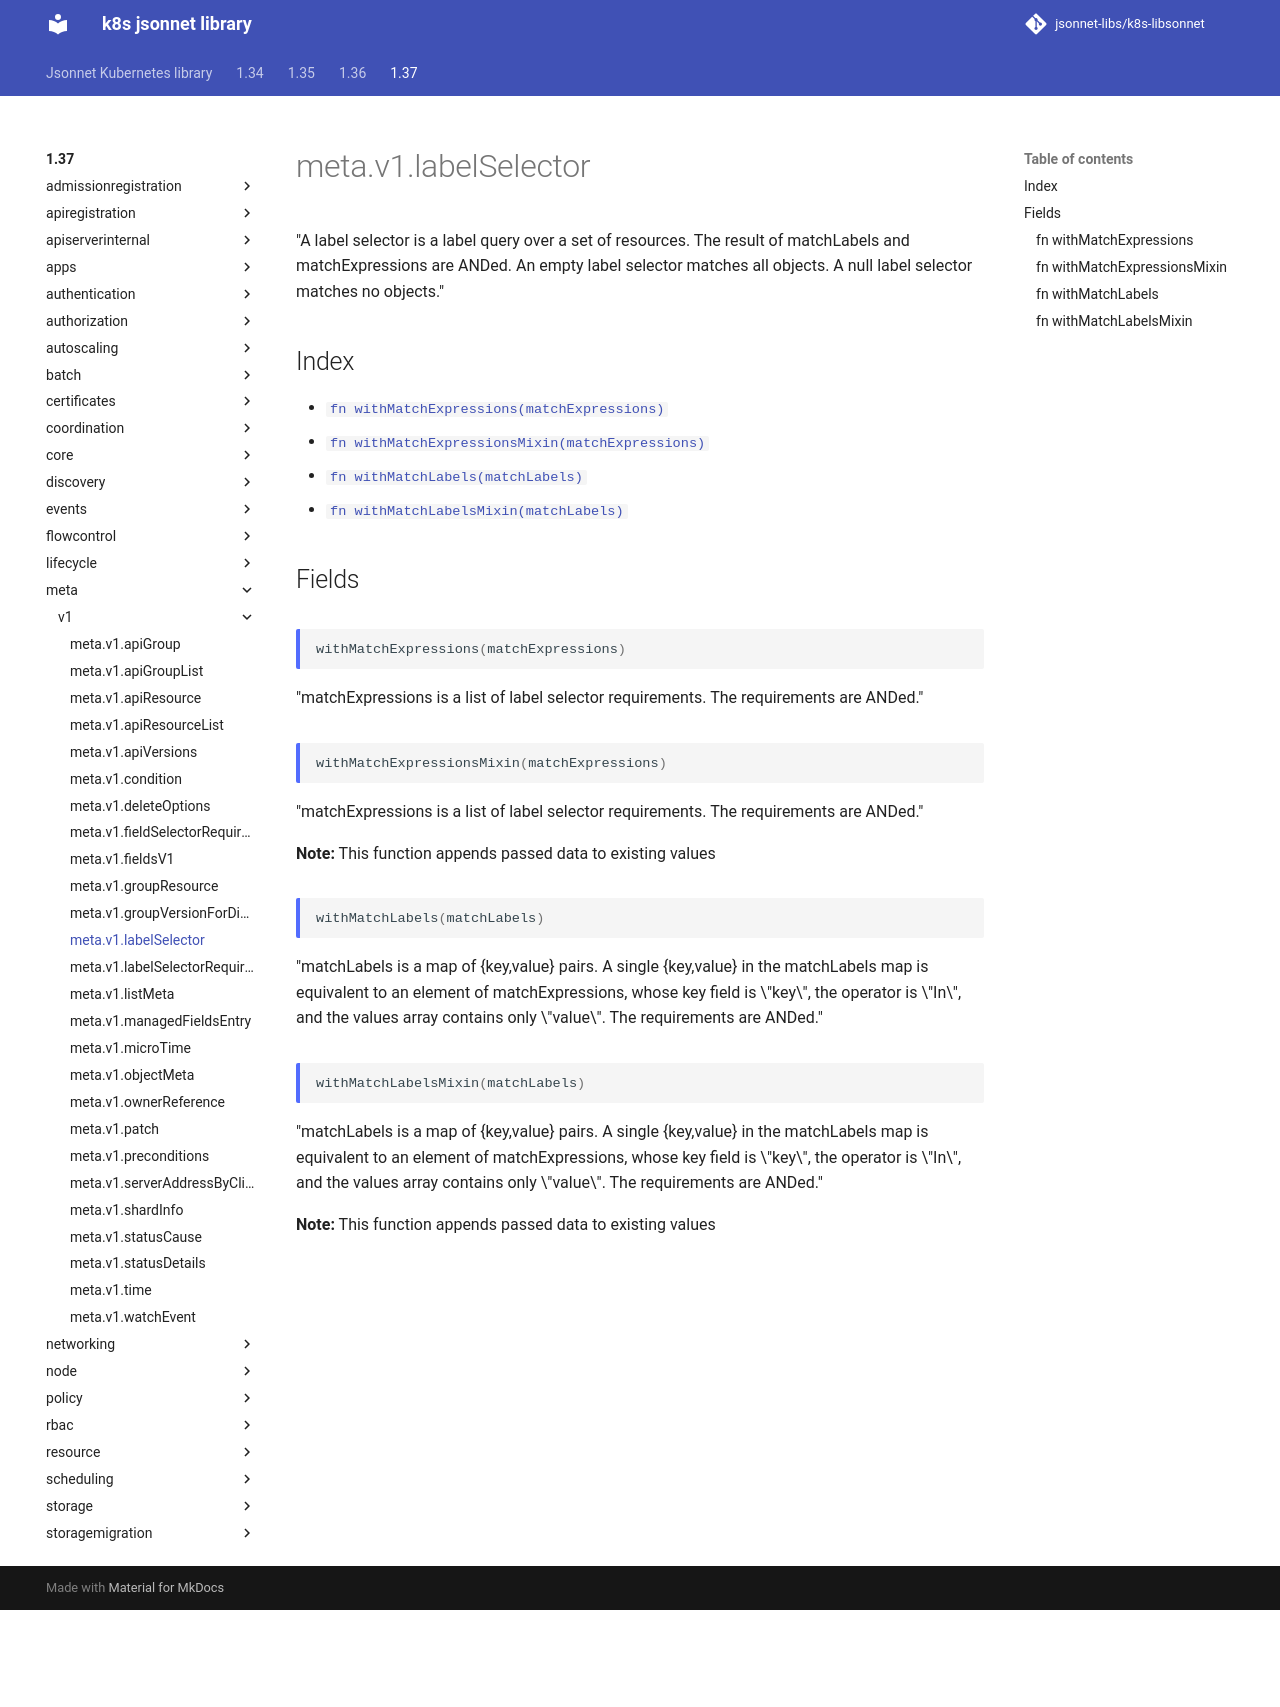

repository: jsonnet-libs/k8s-libsonnet · page: 1.37/meta/v1/labelSelector/index.html · generator: mkdocs

---
permalink: /1.37/meta/v1/labelSelector/
---

# meta.v1.labelSelector

"A label selector is a label query over a set of resources. The result of matchLabels and matchExpressions are ANDed. An empty label selector matches all objects. A null label selector matches no objects."

## Index

* [`fn withMatchExpressions(matchExpressions)`](#fn-withmatchexpressions)
* [`fn withMatchExpressionsMixin(matchExpressions)`](#fn-withmatchexpressionsmixin)
* [`fn withMatchLabels(matchLabels)`](#fn-withmatchlabels)
* [`fn withMatchLabelsMixin(matchLabels)`](#fn-withmatchlabelsmixin)

## Fields

### fn withMatchExpressions

```ts
withMatchExpressions(matchExpressions)
```

"matchExpressions is a list of label selector requirements. The requirements are ANDed."

### fn withMatchExpressionsMixin

```ts
withMatchExpressionsMixin(matchExpressions)
```

"matchExpressions is a list of label selector requirements. The requirements are ANDed."

**Note:** This function appends passed data to existing values

### fn withMatchLabels

```ts
withMatchLabels(matchLabels)
```

"matchLabels is a map of {key,value} pairs. A single {key,value} in the matchLabels map is equivalent to an element of matchExpressions, whose key field is \"key\", the operator is \"In\", and the values array contains only \"value\". The requirements are ANDed."

### fn withMatchLabelsMixin

```ts
withMatchLabelsMixin(matchLabels)
```

"matchLabels is a map of {key,value} pairs. A single {key,value} in the matchLabels map is equivalent to an element of matchExpressions, whose key field is \"key\", the operator is \"In\", and the values array contains only \"value\". The requirements are ANDed."

**Note:** This function appends passed data to existing values
